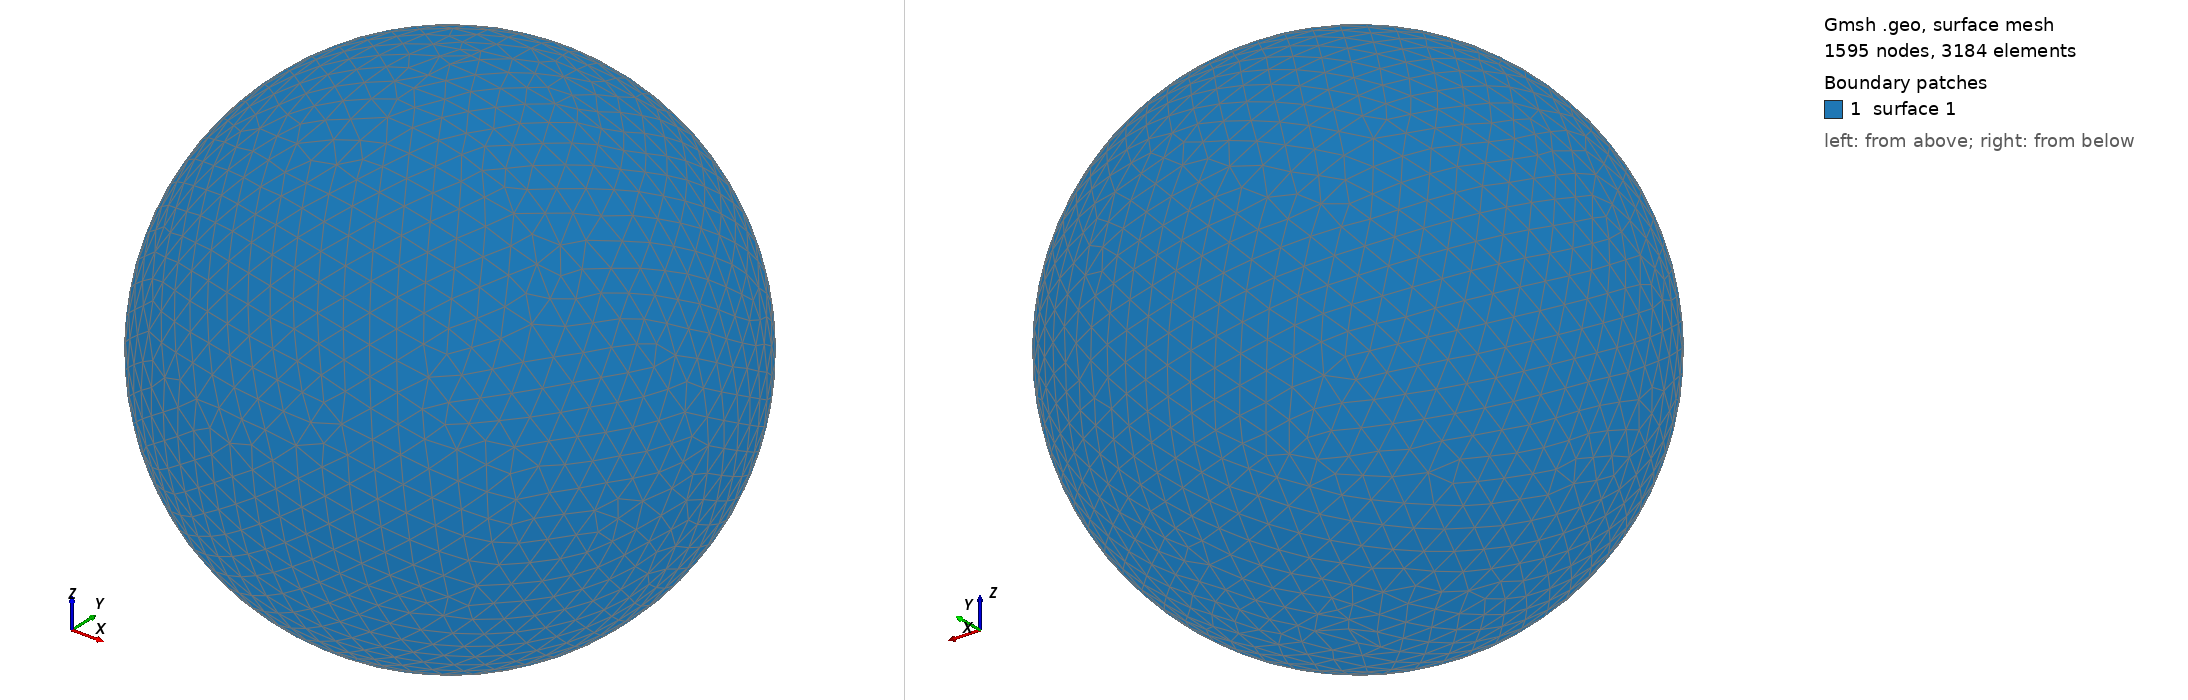

Gmsh geometry script, surface-meshed: 1595 nodes, 3184 surface elements. Boundary patches (legend numbers): 1 surface 1. Left view from above one corner, right view from below the opposite corner. The script declares no physical surfaces, so the legend lists its geometric surfaces. The drawing asked Gmsh for element sizes between 1% and 20% of the model's largest extent; the script's own settings can give other sizes.

=== shot0530.geo (drawn) ===
SetFactory("OpenCASCADE");
Point(1) = {0,0,0,0};
Sphere(1) = {0,0,0,0.00576100};
MeshSize{ PointsOf{ Surface{:}; } } = 0.000576100;
Mesh.ElementOrder=1;
Mesh.Format=39;
